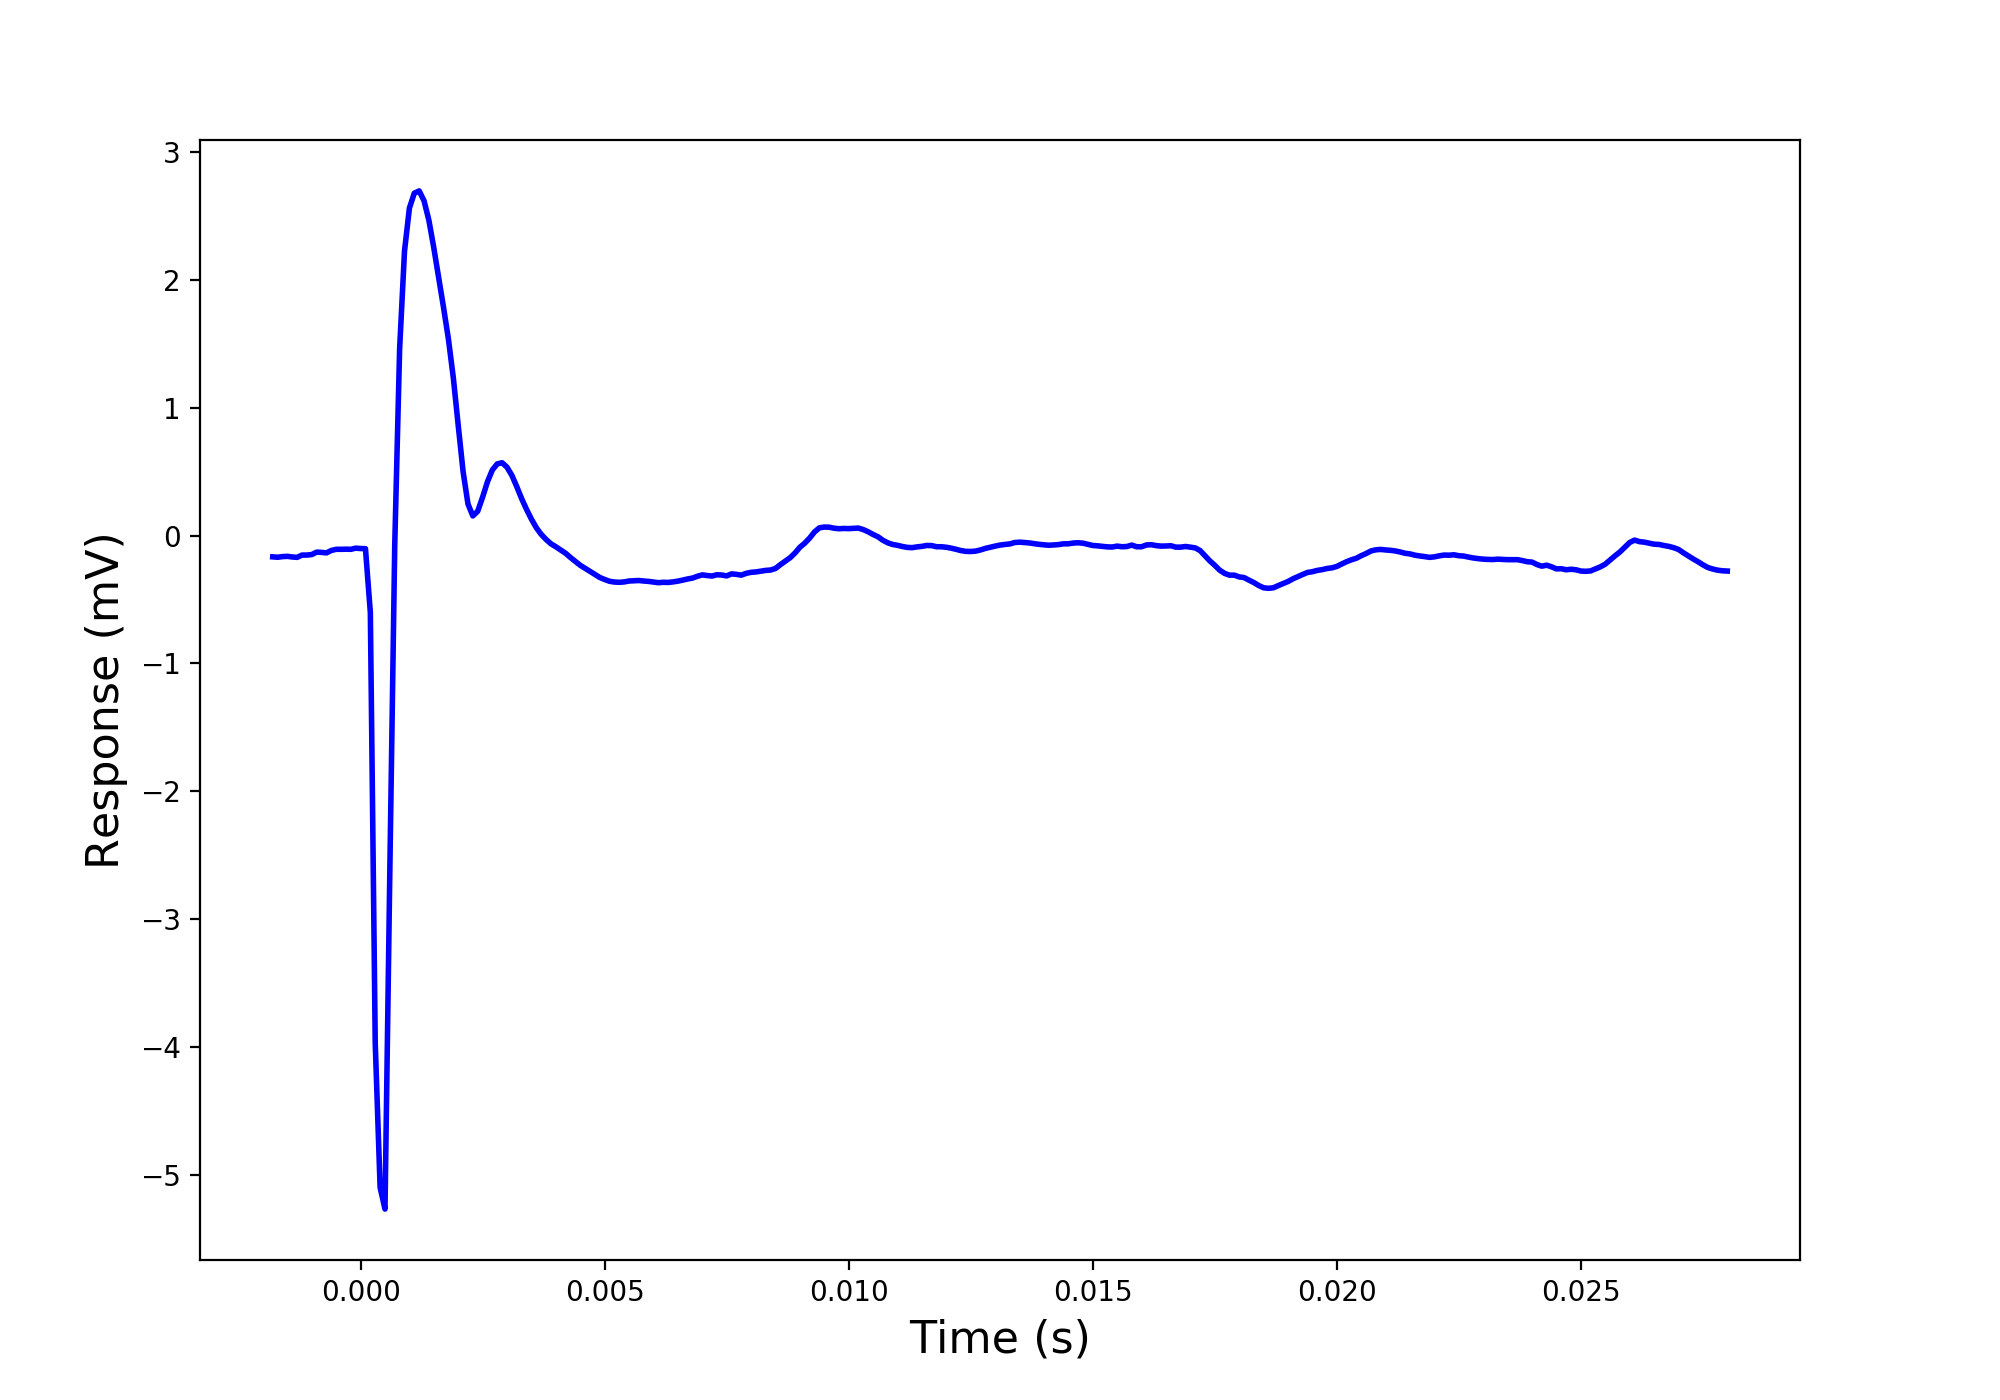

The file beside this chart, header and first rows:
-0.0019, -0.165
-0.0018, -0.167
-0.0017, -0.17
-0.0016, -0.165
-0.0015, -0.163
-0.0014, -0.168
-0.0013, -0.171
-0.0012, -0.153
-0.0011, -0.153
-0.001, -0.149
-0.0009, -0.13
-0.0008, -0.132
-0.0007, -0.136
-0.0006, -0.117
-0.0005, -0.108
-0.0004, -0.108
-0.0003, -0.107
-0.0002, -0.108
-0.0001, -0.099
0, -0.102
0.0001, -0.103
0.0002, -0.603
0.0003, -3.97
0.0004, -5.098
0.0005, -5.268
0.0006, -2.601
0.0007, -0.07
0.0008, 1.462
0.0009, 2.225
0.001, 2.56
0.0011, 2.677
0.0012, 2.695
0.0013, 2.618
0.0014, 2.464
0.0015, 2.25
0.0016, 2.015
0.0017, 1.782
0.0018, 1.535
0.0019, 1.233
0.002, 0.862
0.0021, 0.5
0.0022, 0.247
0.0023, 0.153
0.0024, 0.19
0.0025, 0.3
0.0026, 0.421
0.0027, 0.513
0.0028, 0.56
0.0029, 0.569
0.003, 0.534
0.0031, 0.47
0.0032, 0.382
0.0033, 0.288
0.0034, 0.204
0.0035, 0.128
0.0036, 0.061
0.0037, 0.009
0.0038, -0.031
0.0039, -0.065
0.004, -0.088
0.0041, -0.113
... 239 more rows
